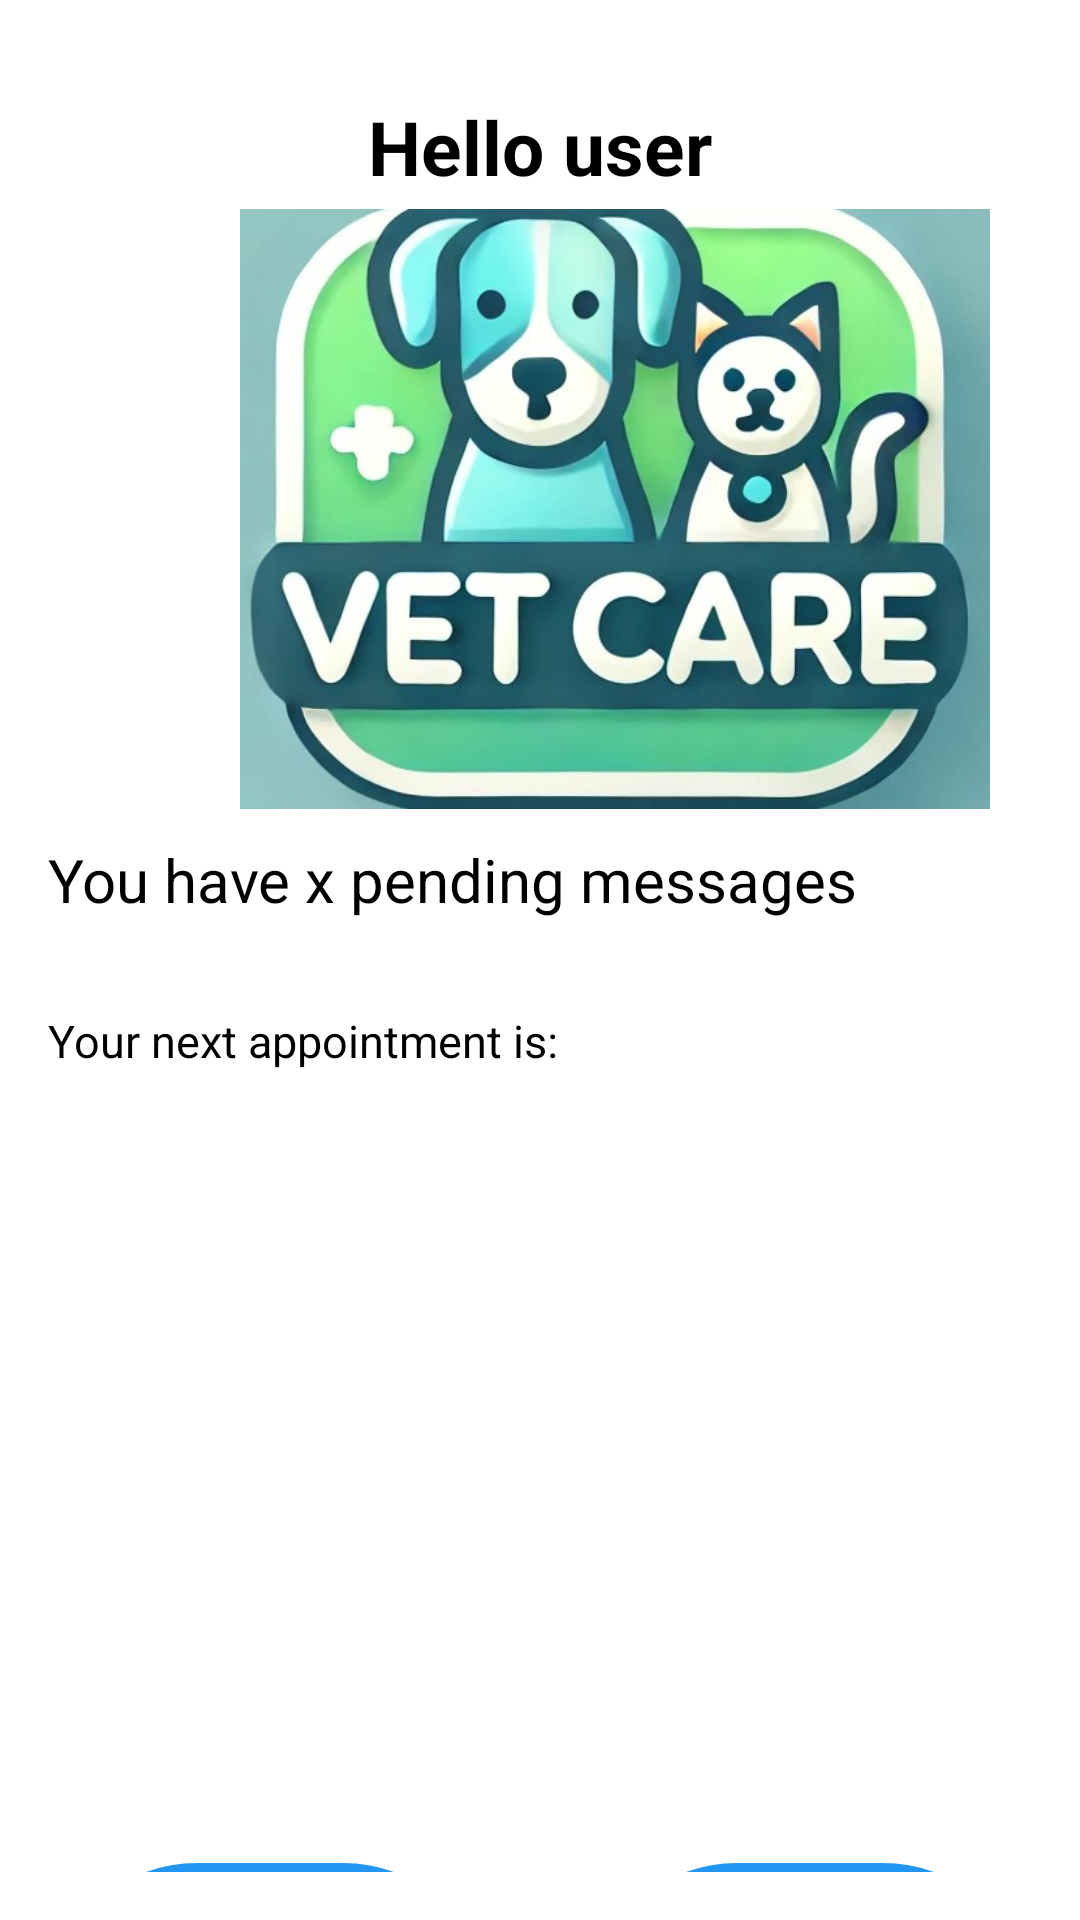

Layout XML and referenced resources for this Android screen:
<!-- AndroidManifest.xml: application theme Theme.VetAppointment -->
<!-- res/layout/fragment_home.xml -->
<?xml version="1.0" encoding="utf-8"?>
<androidx.constraintlayout.widget.ConstraintLayout xmlns:android="http://schemas.android.com/apk/res/android"
    xmlns:app="http://schemas.android.com/apk/res-auto"
    xmlns:tools="http://schemas.android.com/tools"
    android:layout_width="match_parent"
    android:layout_height="match_parent"
    tools:context=".ui.home.HomeFragment"
    android:background="@color/white"
    android:padding="16dp">

    <com.google.android.material.textview.MaterialTextView
        android:id="@+id/txt_hello"
        android:layout_width="wrap_content"
        android:layout_height="wrap_content"
        android:layout_marginTop="16dp"
        android:text="Hello user"
        android:textColor="@color/black"
        android:textSize="25sp"
        android:textStyle="bold"
        android:gravity="center"
        app:layout_constraintEnd_toEndOf="parent"
        app:layout_constraintStart_toStartOf="parent"
        app:layout_constraintTop_toTopOf="parent" />


    <androidx.constraintlayout.utils.widget.ImageFilterView
        android:id="@+id/imageView"
        android:layout_width="250dp"
        android:layout_height="200dp"
        android:layout_marginStart="64dp"
        android:layout_marginTop="4dp"
        android:scaleType="centerCrop"
        app:layout_constraintStart_toStartOf="parent"
        app:layout_constraintTop_toBottomOf="@id/txt_hello"
        app:srcCompat="@drawable/image_home" />

    <com.google.android.material.textview.MaterialTextView
        android:id="@+id/txt_message_pending"
        android:layout_width="wrap_content"
        android:layout_height="wrap_content"
        android:layout_marginTop="10dp"
        android:text="You have x pending messages"
        android:textColor="@color/black"
        android:textSize="20sp"
        app:layout_constraintStart_toStartOf="parent"
        app:layout_constraintTop_toBottomOf="@id/imageView" />

    <com.google.android.material.textview.MaterialTextView
        android:id="@+id/txt_next_appointment"
        android:layout_width="wrap_content"
        android:layout_height="wrap_content"
        android:layout_marginTop="30dp"
        android:text="Your next appointment is: "
        android:textColor="@color/black"
        android:textSize="15sp"
        app:layout_constraintStart_toStartOf="parent"
        app:layout_constraintTop_toBottomOf="@id/txt_message_pending" />

    <androidx.recyclerview.widget.RecyclerView
        android:id="@+id/recycler_view_next_appointment"
        android:layout_width="0dp"
        android:layout_height="200dp"
        app:layout_constraintEnd_toEndOf="parent"
        app:layout_constraintHorizontal_bias="0.0"
        app:layout_constraintStart_toStartOf="parent"
        app:layout_constraintTop_toBottomOf="@id/txt_next_appointment"
        tools:listitem="@layout/fragment_item_appointment" />

    <LinearLayout
        android:id="@+id/linearLayout2"
        android:layout_width="match_parent"
        android:layout_height="wrap_content"
        android:layout_marginTop="60dp"
        android:gravity="center"
        android:orientation="horizontal"
        app:layout_constraintEnd_toEndOf="parent"
        app:layout_constraintHorizontal_bias="0.0"
        app:layout_constraintStart_toStartOf="parent"
        app:layout_constraintTop_toBottomOf="@id/recycler_view_next_appointment">

        <com.google.android.material.button.MaterialButton
            android:id="@+id/btn_view_all_messages"
            style="@style/Widget.Material3.Button.OutlinedButton"
            android:layout_width="0dp"
            android:layout_height="wrap_content"
            android:layout_weight="1"
            android:text="View all your messages\n"
            android:textColor="@color/black"
            android:textSize="18sp"
            android:textStyle="bold"
            app:strokeColor="#2196F3"
            app:strokeWidth="5dp" />

        <View
            android:layout_width="32dp"
            android:layout_height="0dp" />

        <com.google.android.material.button.MaterialButton
            android:id="@+id/btn_view_all_appointments"
            style="@style/Widget.Material3.Button.OutlinedButton"
            android:layout_width="0dp"
            android:layout_height="wrap_content"
            android:layout_weight="1"
            android:text="View all your  appointments\n"
            android:textColor="@color/black"
            android:textSize="18sp"
            android:textStyle="bold"
            app:strokeColor="#2196F3"
            app:strokeWidth="5dp" />
    </LinearLayout>


</androidx.constraintlayout.widget.ConstraintLayout>
<!-- res/layout/fragment_item_appointment.xml (included above) -->
<?xml version="1.0" encoding="utf-8"?>
<androidx.constraintlayout.widget.ConstraintLayout
    xmlns:android="http://schemas.android.com/apk/res/android"
    xmlns:app="http://schemas.android.com/apk/res-auto"
    xmlns:tools="http://schemas.android.com/tools"
    android:layout_width="match_parent"
    android:layout_height="wrap_content"
    android:background="@drawable/card_background"
    android:padding="8dp">

    <androidx.cardview.widget.CardView
        android:layout_width="0dp"
        android:layout_height="wrap_content"
        android:layout_marginStart="8dp"
        android:layout_marginTop="8dp"
        android:layout_marginEnd="8dp"
        android:backgroundTint="#EFEFEF"
        android:layout_marginBottom="8dp"
        app:cardCornerRadius="8dp"
        app:cardElevation="4dp"
        app:layout_constraintBottom_toBottomOf="parent"
        app:layout_constraintEnd_toEndOf="parent"
        app:layout_constraintStart_toStartOf="parent"
        app:layout_constraintTop_toTopOf="parent">

        <androidx.constraintlayout.widget.ConstraintLayout
            android:layout_width="match_parent"
            android:layout_height="wrap_content"
            android:padding="16dp">

            
            <com.google.android.material.textview.MaterialTextView
                android:id="@+id/usernameTextView"
                android:layout_width="0dp"
                android:layout_height="wrap_content"
                android:text="Username"
                android:textSize="17sp"
                android:textColor="@android:color/black"
                app:layout_constraintTop_toTopOf="parent"
                app:layout_constraintStart_toStartOf="parent"
                app:layout_constraintEnd_toStartOf="@id/appointmentDateTextView" />

            
            <com.google.android.material.textview.MaterialTextView
                android:id="@+id/appointmentDateTextView"
                android:layout_width="wrap_content"
                android:layout_height="wrap_content"
                android:text="Appointment Date"
                android:textSize="15sp"
                android:textColor="@android:color/black"
                android:layout_marginEnd="8dp"
                app:layout_constraintTop_toTopOf="parent"
                app:layout_constraintEnd_toEndOf="parent" />

            
            <com.google.android.material.textview.MaterialTextView
                android:id="@+id/appointmentTimeTextView"
                android:layout_width="wrap_content"
                android:layout_height="wrap_content"
                android:text="Appointment Time"
                android:textSize="15sp"
                android:textColor="@android:color/black"

                android:layout_marginEnd="8dp"
                app:layout_constraintTop_toBottomOf="@id/appointmentDateTextView"
                app:layout_constraintEnd_toEndOf="parent" />

            
            <com.google.android.material.textview.MaterialTextView
                android:id="@+id/serviceTypeTextView"
                android:layout_width="0dp"
                android:layout_height="wrap_content"
                android:text="Service Type"
                android:textSize="15sp"
                android:textColor="@android:color/black"
                android:layout_marginTop="8dp"
                app:layout_constraintTop_toBottomOf="@id/usernameTextView"
                app:layout_constraintStart_toStartOf="parent"
                app:layout_constraintEnd_toStartOf="@id/appointmentTimeTextView" />

            
            <com.google.android.material.textview.MaterialTextView
                android:id="@+id/petTypeTextView"
                android:layout_width="0dp"
                android:layout_height="wrap_content"
                android:text="Pet Type"
                android:textSize="15sp"
                android:textColor="@android:color/black"
                android:layout_marginTop="8dp"
                app:layout_constraintTop_toBottomOf="@id/serviceTypeTextView"
                app:layout_constraintStart_toStartOf="parent"
                app:layout_constraintEnd_toStartOf="@id/appointmentTimeTextView" />


            
            <View
                android:id="@+id/divider"
                android:layout_width="0dp"
                android:layout_height="1dp"
                android:background="@android:color/darker_gray"
                android:layout_marginTop="8dp"
                android:layout_marginBottom="8dp"
                app:layout_constraintTop_toBottomOf="@id/petTypeTextView"
                app:layout_constraintStart_toStartOf="parent"
                app:layout_constraintEnd_toEndOf="parent" />

            
            <com.google.android.material.floatingactionbutton.ExtendedFloatingActionButton
                android:id="@+id/cancelButton"
                android:layout_width="wrap_content"
                android:layout_height="wrap_content"
                android:text="Cancel Appointment"
                android:layout_marginTop="16dp"
                android:gravity="center"
                android:visibility="invisible"
                android:backgroundTint="#F44336"
                app:layout_constraintTop_toBottomOf="@id/divider"
                app:layout_constraintEnd_toEndOf="parent"
                app:layout_constraintBottom_toBottomOf="parent" />
        </androidx.constraintlayout.widget.ConstraintLayout>
    </androidx.cardview.widget.CardView>
</androidx.constraintlayout.widget.ConstraintLayout>
<!-- resources referenced by this layout -->
<resources>
  <color name="black">#FF000000</color>
  <color name="white">#FFFFFFFF</color>
  <!-- drawable card_background (drawable) -->
  <?xml version="1.0" encoding="utf-8"?>
  <layer-list xmlns:android="http://schemas.android.com/apk/res/android">
      <item>
          <shape android:shape="rectangle">
              <solid android:color="#ffffff"/>
              <corners android:radius="12dp"/>
              <elevation android:height="4dp"/>
          </shape>
      </item>
  </layer-list>
  <!-- drawable image_home: jpg bitmap (drawable, 60385 bytes) -->
  <style name="Theme.VetAppointment" parent="Theme.MaterialComponents.DayNight.DarkActionBar">
          
          <item name="colorPrimary">@color/purple_500</item>
          <item name="colorPrimaryVariant">@color/purple_700</item>
          <item name="colorOnPrimary">@color/white</item>
          
          <item name="colorSecondary">@color/teal_200</item>
          <item name="colorSecondaryVariant">@color/teal_700</item>
          <item name="colorOnSecondary">@color/black</item>
          
          <item name="android:statusBarColor">?attr/colorPrimaryVariant</item>
          
      </style>
  <color name="purple_500">#64B5F6</color>
  <color name="purple_700">#000000</color>
  <color name="teal_200">#FF03DAC5</color>
  <color name="teal_700">#FF018786</color>
</resources>
